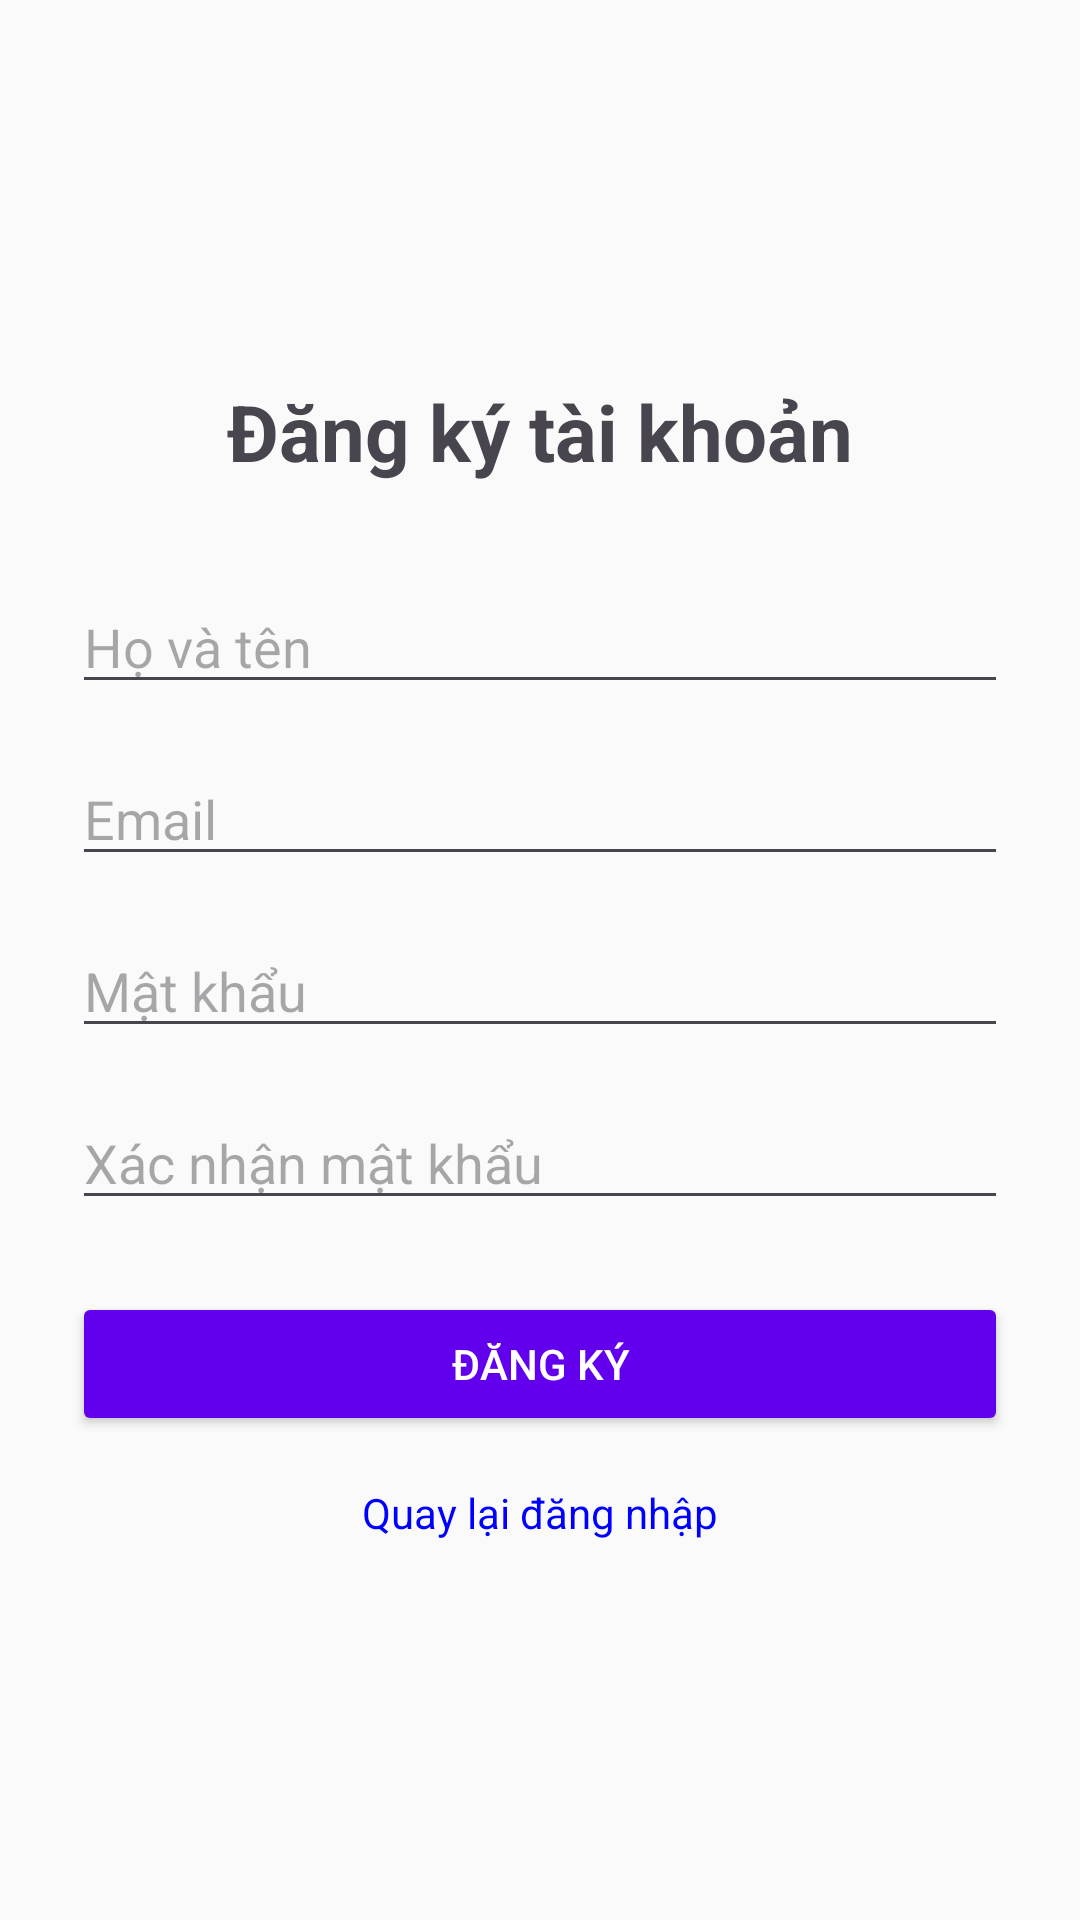

Write the Android layout XML for this screen, with the resource values it uses.
<!-- AndroidManifest.xml: application theme Theme.Login -->
<!-- res/layout/activity_register.xml -->
<?xml version="1.0" encoding="utf-8"?>
    <LinearLayout
        xmlns:android="http://schemas.android.com/apk/res/android"
        android:layout_width="match_parent"
        android:layout_height="match_parent"
        android:orientation="vertical"
        android:gravity="center"
        android:padding="24dp"
        android:background="#FAFAFA">

        
        <TextView
            android:text="Đăng ký tài khoản"
            android:textSize="26sp"
            android:textStyle="bold"
            android:layout_marginBottom="32dp"
            android:layout_width="wrap_content"
            android:layout_height="wrap_content"/>

        
        <EditText
            android:id="@+id/edtFullName"
            android:hint="Họ và tên"
            android:layout_width="match_parent"
            android:layout_height="wrap_content"/>

        
        <EditText
            android:id="@+id/edtEmail"
            android:hint="Email"
            android:inputType="textEmailAddress"
            android:layout_width="match_parent"
            android:layout_height="wrap_content"
            android:layout_marginTop="16dp"/>

        
        <EditText
            android:id="@+id/edtPassword"
            android:hint="Mật khẩu"
            android:inputType="textPassword"
            android:layout_width="match_parent"
            android:layout_height="wrap_content"
            android:layout_marginTop="16dp"/>

        
        <EditText
            android:id="@+id/edtConfirmPassword"
            android:hint="Xác nhận mật khẩu"
            android:inputType="textPassword"
            android:layout_width="match_parent"
            android:layout_height="wrap_content"
            android:layout_marginTop="16dp"/>

        
        <Button
            android:id="@+id/btnRegister"
            android:text="Đăng ký"
            android:layout_marginTop="24dp"
            android:layout_width="match_parent"
            android:layout_height="wrap_content"
            android:backgroundTint="#6200EE"
            android:textColor="#FFFFFF"/>

        
        <TextView
            android:id="@+id/FtvBackLogin"
            android:text="Quay lại đăng nhập"
            android:textColor="#0000FF"
            android:layout_marginTop="16dp"

            android:layout_width="wrap_content"
            android:layout_height="wrap_content"/>
    </LinearLayout>
<!-- resources referenced by this layout -->
<resources>
  <style name="Theme.Login" parent="Base.Theme.Login" />
  <style name="Base.Theme.Login" parent="Theme.Material3.Light.NoActionBar">
          <item name="android:statusBarColor">@color/black</item>
          <item name="android:windowLightStatusBar">true</item>
      </style>
  <color name="black">#FF000000</color>
</resources>
